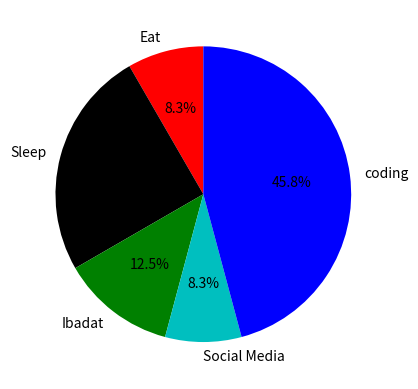

This chart was generated by the following Python code:
# [redacted]
import matplotlib.pyplot as plt

hours = [2, 6, 3, 2, 11]
activity = ['Eat', 'Sleep', 'Ibadat', 'Social Media', 'coding']

color = ['r', 'k', 'g', 'c', 'b']
plt.pie(hours, labels=activity, colors=color, startangle=90,
        autopct='%.1f%%')
plt.show()
